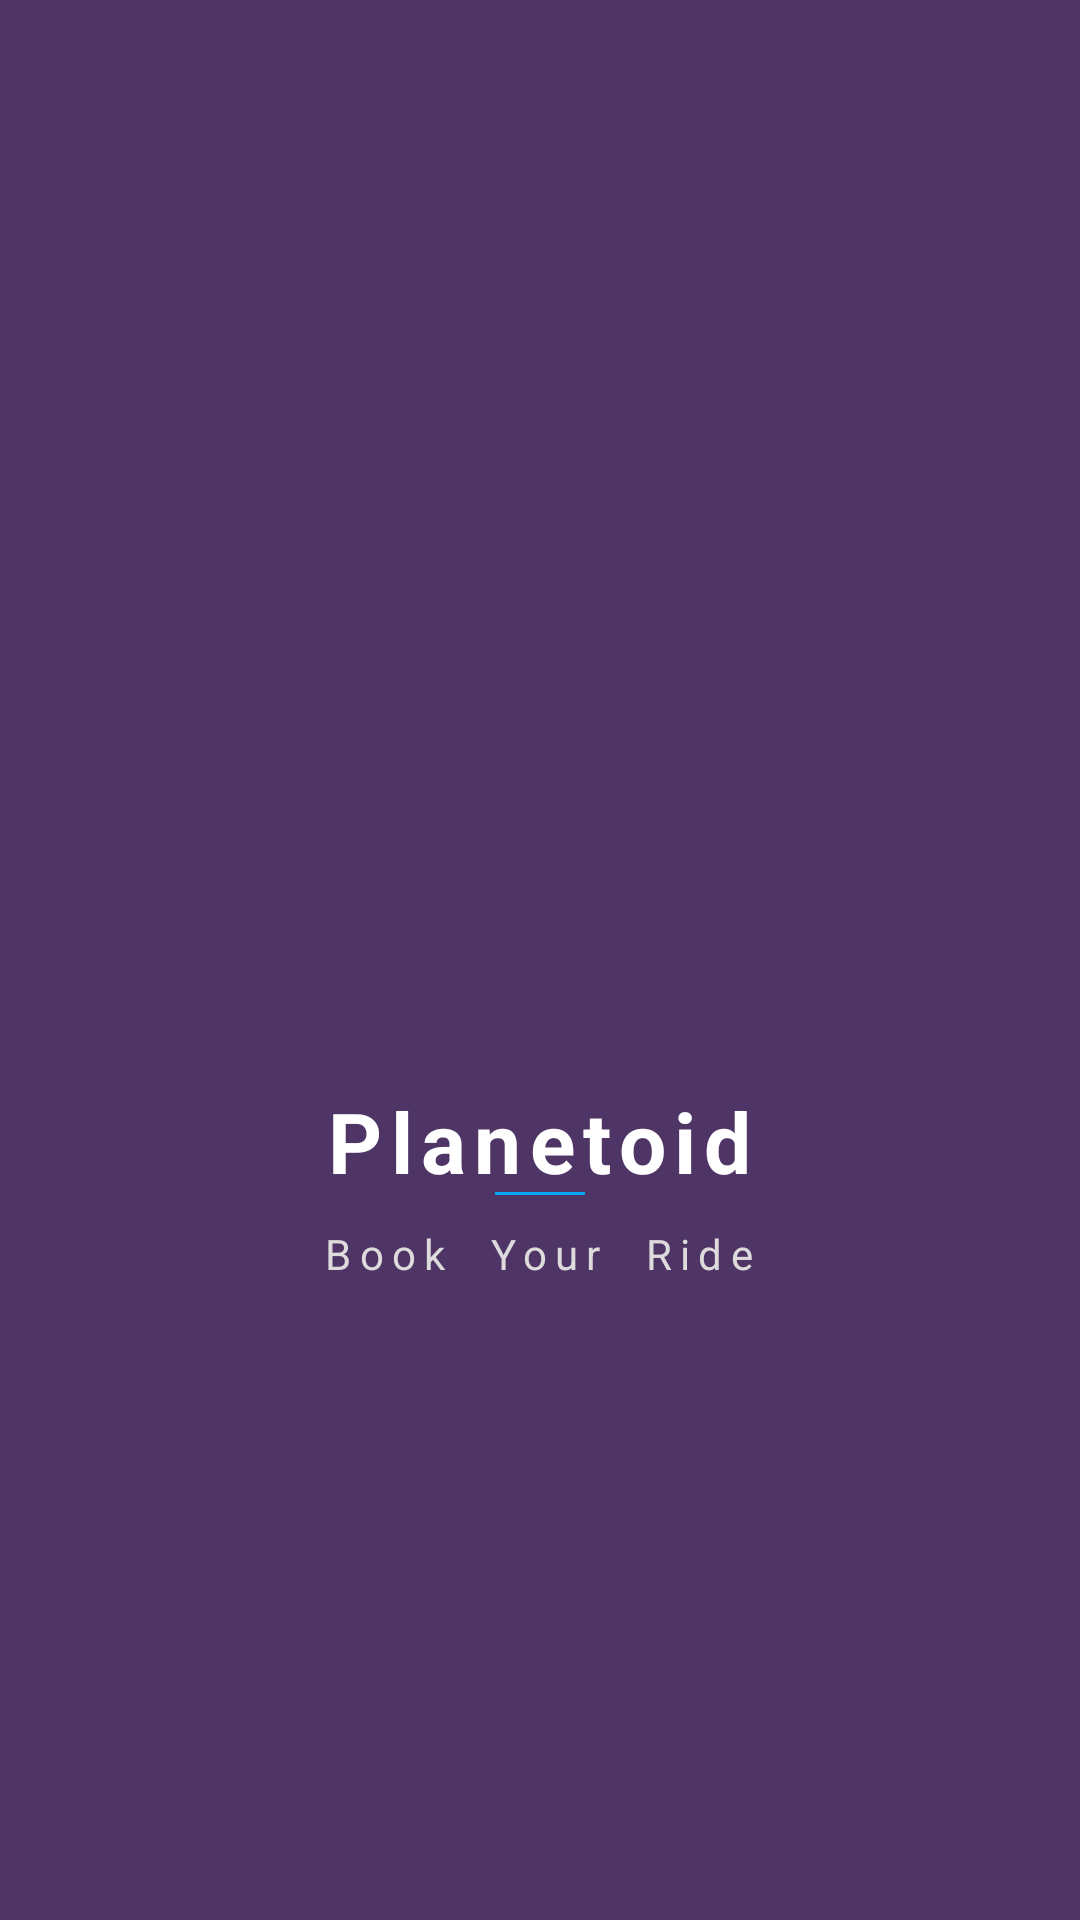

Produce the Android XML layout that renders to this screen, including the resource entries it uses.
<!-- AndroidManifest.xml: application theme Theme.Planetoid -->
<!-- res/layout/activity_splash_screen.xml -->
<?xml version="1.0" encoding="utf-8"?>
<LinearLayout xmlns:android="http://schemas.android.com/apk/res/android"
    xmlns:app="http://schemas.android.com/apk/res-auto"
    xmlns:tools="http://schemas.android.com/tools"
    android:layout_width="match_parent"
    android:layout_height="match_parent"
    android:background="@color/primary"
    android:gravity="center"
    android:orientation="vertical"
    tools:context=".SplashScreen">

    <ImageView
        android:layout_width="150dp"
        android:layout_height="150dp"
        android:src="@drawable/ic_saturn" />

    <TextView
        android:layout_width="wrap_content"
        android:layout_height="wrap_content"
        android:letterSpacing="0.1"
        android:text="Planetoid"
        android:textColor="@color/white"
        android:textSize="28sp"
        android:textStyle="bold" />

    <View
        android:layout_width="30dp"
        android:layout_height="1dp"
        android:layout_marginTop="-2dp"
        android:background="#03A9F4"
        android:orientation="vertical" />

    <TextView
        android:layout_width="wrap_content"
        android:layout_height="wrap_content"
        android:text="Book  Your  Ride"
        android:layout_marginTop="10dp"
        android:letterSpacing=".2"
        android:textSize="14sp"
        android:textColor="#DDDBDB"/>
</LinearLayout>
<!-- resources referenced by this layout -->
<resources>
  <color name="primary">#4F3466</color>
  <color name="white">#FFFFFF</color>
  <style name="Theme.Planetoid" parent="Theme.MaterialComponents.NoActionBar">
          
          <item name="colorPrimary">@color/purple_500</item>
          <item name="colorPrimaryVariant">@color/purple_700</item>
          <item name="colorOnPrimary">@color/white</item>
          
          <item name="colorSecondary">@color/teal_200</item>
          <item name="colorSecondaryVariant">@color/teal_700</item>
          <item name="colorOnSecondary">@color/black</item>
          
          <item name="android:statusBarColor" tools:targetApi="l">?attr/colorPrimaryVariant</item>
          
          <item name="android:windowFullscreen">true</item>
          <item name="android:windowTranslucentNavigation">true</item>
          <item name="android:windowTranslucentStatus">true</item>
  
      </style>
  <color name="purple_500">#FF6200EE</color>
  <color name="purple_700">#FF3700B3</color>
  <color name="teal_200">#FF03DAC5</color>
  <color name="teal_700">#FF018786</color>
  <color name="black">#FF000000</color>
</resources>
